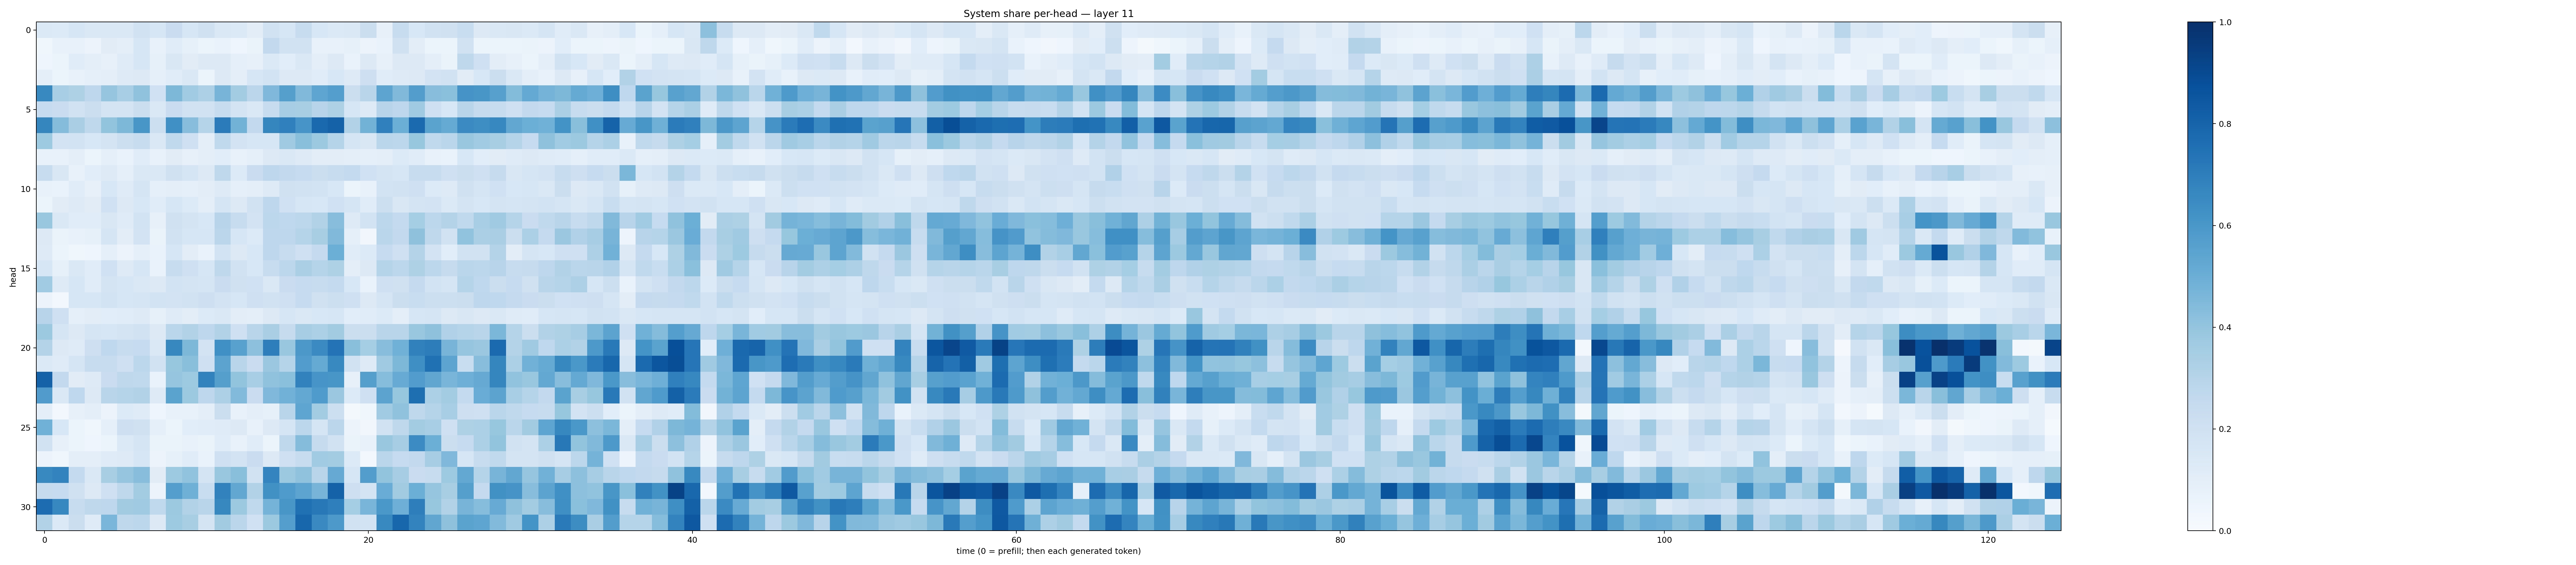

Source data for this figure (header and first rows):
0.13806817, 0.13313839, 0.16385956, 0.14124788, 0.14514664, 0.14242731, 0.19447428, 0.16248438, 0.22978115, 0.15767221, 0.19626586, 0.14427859, 0.13758455, 0.10499366, 0.19354299, 0.15738012, 0.24120764, 0.15534058, 0.14003943, 0.14454268, 0.22042117, 0.08059097, 0.23702142, 0.15509531
0.03694, 0.07074, 0.07043, 0.05787, 0.1112, 0.1003, 0.1593, 0.07208, 0.1139, 0.08529, 0.05898, 0.06728, 0.04447, 0.06592, 0.2593, 0.19, 0.192, 0.07695, 0.07129, 0.0822, 0.05624, 0.07011, 0.199, 0.1024
0.04072, 0.06213, 0.1137, 0.09768, 0.08141, 0.1178, 0.1626, 0.08239, 0.1503, 0.1129, 0.1275, 0.127, 0.08924, 0.07916, 0.1385, 0.1086, 0.1456, 0.09987, 0.1251, 0.06996, 0.1284, 0.08152, 0.1316, 0.1263
0.09617, 0.05862, 0.07112, 0.09359, 0.09559, 0.1223, 0.1282, 0.09206, 0.1157, 0.1431, 0.06124, 0.1286, 0.09582, 0.1593, 0.1873, 0.1271, 0.1322, 0.114, 0.1551, 0.1222, 0.2122, 0.1138, 0.1235, 0.1291
0.6596, 0.3453, 0.3233, 0.2769, 0.3984, 0.3442, 0.4097, 0.2031, 0.4569, 0.367, 0.3281, 0.4702, 0.3583, 0.2814, 0.4519, 0.5662, 0.4485, 0.5369, 0.5682, 0.22, 0.2891, 0.5401, 0.4486, 0.573
0.2488, 0.228, 0.1934, 0.2213, 0.1781, 0.1724, 0.2208, 0.1411, 0.2295, 0.1881, 0.1901, 0.2398, 0.1795, 0.1469, 0.2372, 0.349, 0.3407, 0.2956, 0.3225, 0.1611, 0.1235, 0.2958, 0.2758, 0.3706
0.6689, 0.4374, 0.3394, 0.2714, 0.3994, 0.4563, 0.6031, 0.2159, 0.6315, 0.4278, 0.3044, 0.7094, 0.4793, 0.2599, 0.6685, 0.6906, 0.6058, 0.7831, 0.8051, 0.3087, 0.4778, 0.6891, 0.4989, 0.7769
0.3737, 0.1828, 0.1869, 0.1561, 0.1731, 0.2181, 0.2382, 0.1473, 0.2643, 0.2106, 0.09976, 0.2646, 0.1828, 0.1594, 0.1572, 0.3685, 0.4254, 0.3771, 0.3008, 0.1686, 0.1497, 0.2875, 0.2807, 0.3933
0.07091, 0.07695, 0.09533, 0.06084, 0.08824, 0.06672, 0.1133, 0.07769, 0.1105, 0.08097, 0.09819, 0.1084, 0.07798, 0.09249, 0.1307, 0.1453, 0.1221, 0.1047, 0.1026, 0.09502, 0.09174, 0.1012, 0.1365, 0.1141
0.2371, 0.1508, 0.0747, 0.1067, 0.1211, 0.08934, 0.1476, 0.1421, 0.1986, 0.1644, 0.1308, 0.2714, 0.1359, 0.2267, 0.275, 0.2598, 0.2469, 0.2234, 0.2388, 0.2571, 0.1998, 0.1759, 0.1619, 0.235
0.07279, 0.06896, 0.1136, 0.07873, 0.1541, 0.119, 0.1704, 0.09173, 0.09737, 0.09099, 0.1046, 0.1231, 0.09297, 0.09473, 0.1225, 0.1974, 0.1894, 0.1849, 0.1524, 0.06009, 0.0755, 0.1855, 0.1921, 0.206
0.05284, 0.1128, 0.1217, 0.1099, 0.1999, 0.1259, 0.1537, 0.1151, 0.1612, 0.1338, 0.1003, 0.1673, 0.1258, 0.1908, 0.2747, 0.1994, 0.1569, 0.1536, 0.201, 0.1713, 0.1145, 0.2167, 0.1509, 0.1776
0.3834, 0.1421, 0.1155, 0.1149, 0.1505, 0.1211, 0.1853, 0.07816, 0.1962, 0.1719, 0.1532, 0.294, 0.2407, 0.1825, 0.2797, 0.2656, 0.2791, 0.3108, 0.4275, 0.1212, 0.1865, 0.2779, 0.2577, 0.353
0.1278, 0.0625, 0.07537, 0.08353, 0.1646, 0.1031, 0.1803, 0.06388, 0.1939, 0.1574, 0.1611, 0.2836, 0.158, 0.1345, 0.2765, 0.2766, 0.3009, 0.3415, 0.4475, 0.08651, 0.03413, 0.2856, 0.2613, 0.4118
0.1216, 0.05166, 0.03708, 0.04582, 0.09267, 0.05486, 0.09047, 0.06942, 0.1565, 0.1044, 0.06912, 0.1859, 0.1282, 0.153, 0.2751, 0.2376, 0.2089, 0.2503, 0.4984, 0.1168, 0.1349, 0.2462, 0.2058, 0.3069
0.1595, 0.08268, 0.1438, 0.1163, 0.2013, 0.1217, 0.1594, 0.06725, 0.2365, 0.2042, 0.1564, 0.2723, 0.1951, 0.1535, 0.2357, 0.2797, 0.3347, 0.2978, 0.3229, 0.09977, 0.1251, 0.2997, 0.2794, 0.321
0.3665, 0.1232, 0.159, 0.1163, 0.1732, 0.1614, 0.1462, 0.1263, 0.1852, 0.1725, 0.1657, 0.2282, 0.1991, 0.2006, 0.1457, 0.2291, 0.2492, 0.2347, 0.2552, 0.1533, 0.06862, 0.2106, 0.1977, 0.2508
0.05474, 0.03062, 0.1629, 0.1628, 0.1857, 0.1581, 0.1701, 0.1857, 0.1835, 0.1897, 0.2143, 0.1826, 0.1607, 0.2085, 0.1913, 0.2051, 0.2491, 0.1982, 0.2179, 0.2106, 0.1261, 0.171, 0.2203, 0.2307
0.2965, 0.2108, 0.08651, 0.1045, 0.1092, 0.1154, 0.1238, 0.0827, 0.1204, 0.1043, 0.1366, 0.1436, 0.1048, 0.09523, 0.1276, 0.1592, 0.1449, 0.1558, 0.1581, 0.1062, 0.1148, 0.1333, 0.09512, 0.1596
0.3766, 0.1687, 0.1288, 0.1673, 0.1614, 0.1759, 0.194, 0.1307, 0.287, 0.3161, 0.2766, 0.3158, 0.2068, 0.2927, 0.3386, 0.2446, 0.3494, 0.3287, 0.363, 0.2196, 0.2199, 0.2911, 0.2902, 0.3891
0.3072, 0.132, 0.1207, 0.2138, 0.2689, 0.2396, 0.2497, 0.1419, 0.6628, 0.4562, 0.1808, 0.6301, 0.5547, 0.4147, 0.6975, 0.3883, 0.5948, 0.6509, 0.7406, 0.4244, 0.3547, 0.4272, 0.4862, 0.684
0.1378, 0.1197, 0.1687, 0.24, 0.2407, 0.2034, 0.2803, 0.1951, 0.3913, 0.4244, 0.2083, 0.5455, 0.2917, 0.2279, 0.3818, 0.3042, 0.5744, 0.518, 0.6573, 0.1943, 0.1219, 0.3674, 0.4537, 0.6342
0.8085, 0.2601, 0.1123, 0.1211, 0.2281, 0.2701, 0.2635, 0.06898, 0.3951, 0.3717, 0.6836, 0.5634, 0.4013, 0.3471, 0.4074, 0.4183, 0.6802, 0.6082, 0.6018, 0.07888, 0.564, 0.433, 0.5089, 0.5779
0.5793, 0.1435, 0.2681, 0.1315, 0.2895, 0.3001, 0.3125, 0.1231, 0.5501, 0.3771, 0.2742, 0.3254, 0.4435, 0.2288, 0.4509, 0.4843, 0.5242, 0.5857, 0.3808, 0.135, 0.2074, 0.5442, 0.3922, 0.7581
0.0982, 0.03032, 0.07857, 0.09599, 0.05712, 0.1339, 0.1177, 0.04206, 0.07379, 0.07713, 0.1015, 0.2228, 0.07509, 0.0942, 0.08239, 0.2903, 0.5362, 0.3577, 0.2151, 0.02117, 0.03653, 0.365, 0.4099, 0.2703
0.4879, 0.1531, 0.05142, 0.03688, 0.09289, 0.2147, 0.1957, 0.09015, 0.05875, 0.1081, 0.1145, 0.1205, 0.1292, 0.07729, 0.1325, 0.1695, 0.2812, 0.1696, 0.2831, 0.05645, 0.03244, 0.1931, 0.271, 0.3556
0.1914, 0.07939, 0.05126, 0.04208, 0.05452, 0.1399, 0.1669, 0.06497, 0.06428, 0.07689, 0.06577, 0.1169, 0.07106, 0.1136, 0.05155, 0.2697, 0.4371, 0.2433, 0.1917, 0.06458, 0.07419, 0.3879, 0.3501, 0.6452
0.05785, 0.03566, 0.101, 0.09701, 0.1174, 0.1233, 0.1597, 0.0582, 0.08205, 0.1149, 0.06819, 0.2104, 0.1803, 0.2281, 0.1309, 0.2062, 0.2414, 0.3668, 0.3559, 0.135, 0.02693, 0.2883, 0.2477, 0.2584
0.657, 0.6774, 0.2575, 0.1417, 0.3406, 0.3956, 0.429, 0.1132, 0.3711, 0.4052, 0.1788, 0.3867, 0.4251, 0.1934, 0.6743, 0.3788, 0.4094, 0.2918, 0.512, 0.1636, 0.5725, 0.4007, 0.3495, 0.2284
0.246, 0.2496, 0.1976, 0.1288, 0.2066, 0.2726, 0.3586, 0.05529, 0.5666, 0.4914, 0.232, 0.6827, 0.5312, 0.3101, 0.6259, 0.5821, 0.5403, 0.4709, 0.8072, 0.2146, 0.1755, 0.5072, 0.3626, 0.4985
0.7686, 0.6669, 0.2375, 0.2714, 0.2749, 0.36, 0.3687, 0.2644, 0.375, 0.3164, 0.2913, 0.6606, 0.378, 0.2632, 0.4731, 0.6016, 0.7538, 0.7214, 0.6927, 0.3554, 0.4657, 0.5985, 0.4944, 0.6986
0.3142, 0.1387, 0.2217, 0.1194, 0.4611, 0.2718, 0.2785, 0.1297, 0.3744, 0.342, 0.1766, 0.3616, 0.2842, 0.2001, 0.3758, 0.5678, 0.7895, 0.6554, 0.5927, 0.1928, 0.1839, 0.658, 0.7898, 0.6789
